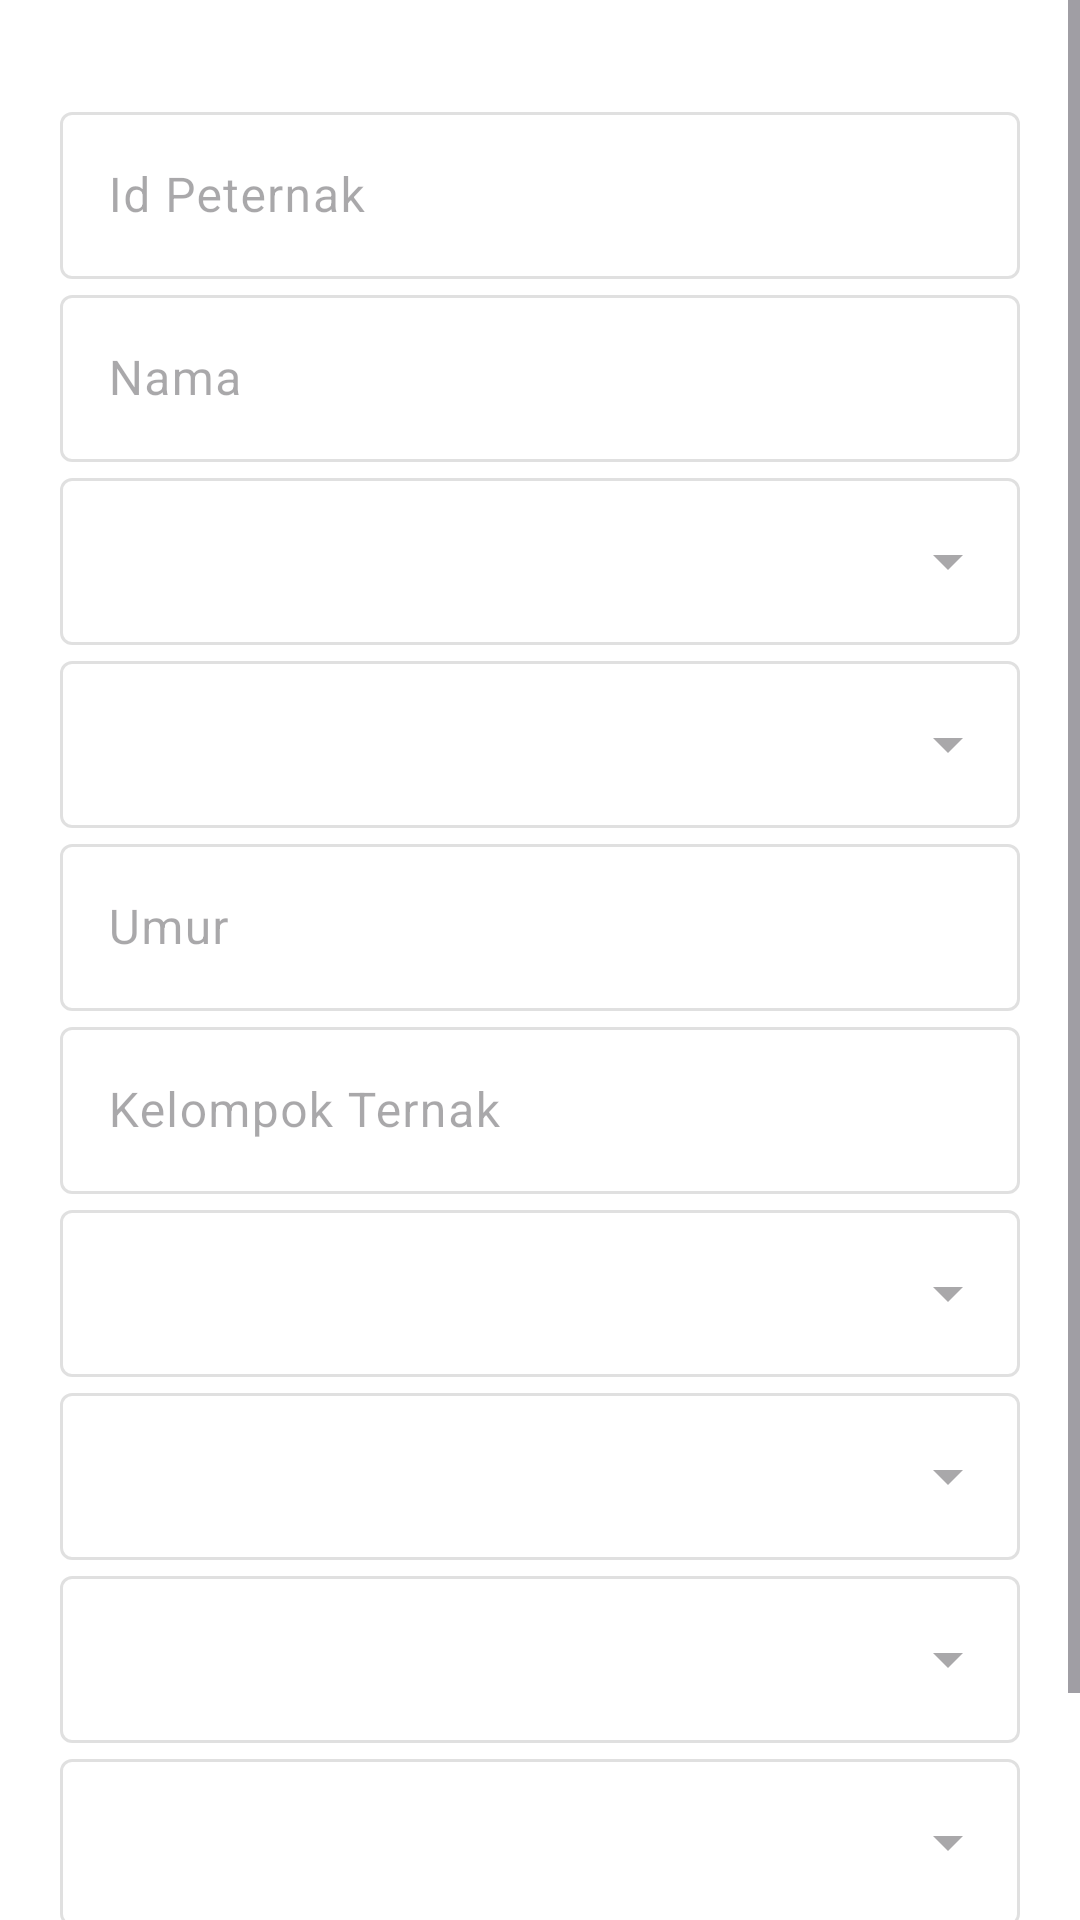

Android layout source for this screen:
<!-- AndroidManifest.xml: application theme Theme.NdoroKojo -->
<!-- res/layout/fragment_profile.xml -->
<?xml version="1.0" encoding="utf-8"?>
<ScrollView xmlns:android="http://schemas.android.com/apk/res/android"
    xmlns:app="http://schemas.android.com/apk/res-auto"
    xmlns:tools="http://schemas.android.com/tools"
    android:layout_width="match_parent"
    android:layout_height="match_parent"
    android:background="@color/white"
    tools:context=".ui.bottomsheetinputdata.fragments.profile.ProfileFragment">


    <LinearLayout
        android:layout_width="match_parent"
        android:layout_height="wrap_content"
        android:orientation="vertical"
        android:padding="20dp">

        <com.google.android.material.textfield.TextInputLayout
            android:id="@+id/ed_id_layout"
            style="@style/ThemeOverlay.Material3.TextInputEditText.FilledBox.Dense"
            android:layout_width="match_parent"
            android:layout_height="wrap_content"
            android:layout_marginTop="12dp"
            android:enabled="false"
            app:boxBackgroundColor="@color/white"
            app:boxStrokeColor="@color/gray">

            <com.google.android.material.textfield.TextInputEditText
                android:id="@+id/ed_id"
                android:layout_width="match_parent"
                android:layout_height="wrap_content"
                android:enabled="false"
                android:hint="@string/id"
                android:inputType="number" />

        </com.google.android.material.textfield.TextInputLayout>

        <com.google.android.material.textfield.TextInputLayout
            android:id="@+id/ed_name_layout"
            style="@style/ThemeOverlay.Material3.TextInputEditText.FilledBox.Dense"
            android:layout_width="match_parent"
            android:layout_height="wrap_content"
            android:enabled="false"
            app:boxBackgroundColor="@color/white"
            app:boxStrokeColor="@color/gray">

            <com.google.android.material.textfield.TextInputEditText
                android:id="@+id/ed_name"
                android:layout_width="match_parent"
                android:layout_height="wrap_content"
                android:enabled="false"
                android:hint="@string/nama"
                android:inputType="text" />

        </com.google.android.material.textfield.TextInputLayout>

        <com.google.android.material.textfield.TextInputLayout
            android:id="@+id/ed_occupation_layout"
            style="@style/Widget.MaterialComponents.TextInputLayout.OutlinedBox.ExposedDropdownMenu"
            android:layout_width="match_parent"
            android:layout_height="wrap_content"
            android:enabled="false"
            app:boxBackgroundColor="@color/white"
            app:boxStrokeColor="@color/gray">

            <AutoCompleteTextView
                android:id="@+id/ed_occupation"
                android:layout_width="match_parent"
                android:layout_height="wrap_content"
                android:enabled="false"
                android:focusable="false"

                android:inputType="none" />

        </com.google.android.material.textfield.TextInputLayout>

        <com.google.android.material.textfield.TextInputLayout
            android:id="@+id/ed_gender_layout"
            style="@style/Widget.MaterialComponents.TextInputLayout.OutlinedBox.ExposedDropdownMenu"
            android:layout_width="match_parent"
            android:layout_height="wrap_content"
            android:enabled="false"

            app:boxBackgroundColor="@color/white"
            app:boxStrokeColor="@color/gray">

            <AutoCompleteTextView
                android:id="@+id/ed_gender"
                android:layout_width="match_parent"
                android:layout_height="wrap_content"
                android:focusable="false"
                android:inputType="none" />

        </com.google.android.material.textfield.TextInputLayout>


        <com.google.android.material.textfield.TextInputLayout
            android:id="@+id/ed_age_layout"
            style="@style/ThemeOverlay.Material3.TextInputEditText.FilledBox.Dense"
            android:layout_width="match_parent"
            android:layout_height="wrap_content"
            android:enabled="false"
            app:boxBackgroundColor="@color/white"

            app:boxStrokeColor="@color/gray">

            <com.google.android.material.textfield.TextInputEditText
                android:id="@+id/ed_age"
                android:layout_width="match_parent"
                android:layout_height="wrap_content"
                android:enabled="false"

                android:hint="@string/umur"
                android:inputType="number" />

        </com.google.android.material.textfield.TextInputLayout>


        <com.google.android.material.textfield.TextInputLayout
            android:id="@+id/ed_kelompok_ternak_layout"
            style="@style/ThemeOverlay.Material3.TextInputEditText.FilledBox.Dense"
            android:layout_width="match_parent"
            android:layout_height="wrap_content"
            android:enabled="false"

            app:boxBackgroundColor="@color/white"
            app:boxStrokeColor="@color/gray">

            <com.google.android.material.textfield.TextInputEditText
                android:id="@+id/ed_kelompok_ternak"
                android:layout_width="match_parent"
                android:layout_height="wrap_content"
                android:enabled="false"

                android:hint="@string/kelompok_ternak"
                android:inputType="text" />

        </com.google.android.material.textfield.TextInputLayout>

        <com.google.android.material.textfield.TextInputLayout
            android:id="@+id/ed_provinsi_layout"
            style="@style/Widget.MaterialComponents.TextInputLayout.OutlinedBox.ExposedDropdownMenu"
            android:layout_width="match_parent"
            android:layout_height="wrap_content"

            android:enabled="false"
            app:boxBackgroundColor="@color/white"
            app:boxStrokeColor="@color/gray">

            <AutoCompleteTextView
                android:id="@+id/ed_provinsi"
                android:layout_width="match_parent"
                android:layout_height="wrap_content"

                android:enabled="false"
                android:focusable="false"
                android:inputType="none" />

        </com.google.android.material.textfield.TextInputLayout>

        <com.google.android.material.textfield.TextInputLayout
            android:id="@+id/ed_kabupaten_layout"
            style="@style/Widget.MaterialComponents.TextInputLayout.OutlinedBox.ExposedDropdownMenu"
            android:layout_width="match_parent"
            android:layout_height="wrap_content"
            android:enabled="false"

            app:boxBackgroundColor="@color/white"
            app:boxStrokeColor="@color/gray">

            <AutoCompleteTextView
                android:id="@+id/ed_kabupaten"
                android:layout_width="match_parent"
                android:layout_height="wrap_content"

                android:enabled="false"
                android:focusable="false"
                android:inputType="none" />

        </com.google.android.material.textfield.TextInputLayout>

        <com.google.android.material.textfield.TextInputLayout
            android:id="@+id/ed_kecamatan_layout"
            style="@style/Widget.MaterialComponents.TextInputLayout.OutlinedBox.ExposedDropdownMenu"
            android:layout_width="match_parent"
            android:layout_height="wrap_content"
            android:enabled="false"
            app:boxBackgroundColor="@color/white"

            app:boxStrokeColor="@color/gray">

            <AutoCompleteTextView
                android:id="@+id/ed_kecamatan"
                android:layout_width="match_parent"
                android:layout_height="wrap_content"
                android:enabled="false"

                android:focusable="false"
                android:inputType="none" />

        </com.google.android.material.textfield.TextInputLayout>

        <com.google.android.material.textfield.TextInputLayout
            android:id="@+id/ed_desa_kel_layout"
            style="@style/Widget.MaterialComponents.TextInputLayout.OutlinedBox.ExposedDropdownMenu"
            android:layout_width="match_parent"
            android:layout_height="wrap_content"
            android:enabled="false"
            app:boxBackgroundColor="@color/white"

            app:boxStrokeColor="@color/gray">

            <AutoCompleteTextView
                android:id="@+id/ed_desa_kel"
                android:layout_width="match_parent"
                android:layout_height="wrap_content"
                android:enabled="false"

                android:focusable="false"
                android:inputType="none" />

        </com.google.android.material.textfield.TextInputLayout>

        <LinearLayout
            android:layout_width="match_parent"
            android:layout_height="wrap_content"
            android:layout_marginTop="16dp"

            android:orientation="horizontal">

            <View
                android:layout_width="0dp"
                android:layout_height="match_parent"
                android:layout_weight="2" />

            <com.google.android.material.button.MaterialButton
                android:id="@+id/btn_save"
                android:layout_width="0dp"
                android:layout_height="wrap_content"
                android:layout_gravity="end"
                android:layout_weight="1"
                android:backgroundTint="@color/darkGreen"
                android:text="@string/lanjut"
                android:textAllCaps="false"
                app:cornerRadius="18dp" />

            <ProgressBar
                android:id="@+id/progressbar"
                android:layout_width="0dp"
                android:layout_height="wrap_content"
                android:layout_gravity="end"
                android:layout_marginTop="16dp"
                android:layout_weight="1"
                android:visibility="gone" />

        </LinearLayout>

    </LinearLayout>


</ScrollView>
<!-- resources referenced by this layout -->
<resources>
  <color name="darkGreen">#395824</color>
  <color name="gray">#d0cece</color>
  <color name="white">#FFFFFFFF</color>
  <string name="id">Id Peternak</string>
  <string name="kelompok_ternak">Kelompok Ternak</string>
  <string name="lanjut">Lanjut</string>
  <string name="nama">Nama</string>
  <string name="umur">Umur</string>
  <style name="Theme.NdoroKojo" parent="Base.Theme.NdoroKojo" />
  <style name="Base.Theme.NdoroKojo" parent="Theme.Material3.Light.NoActionBar">
          
          
      </style>
</resources>
